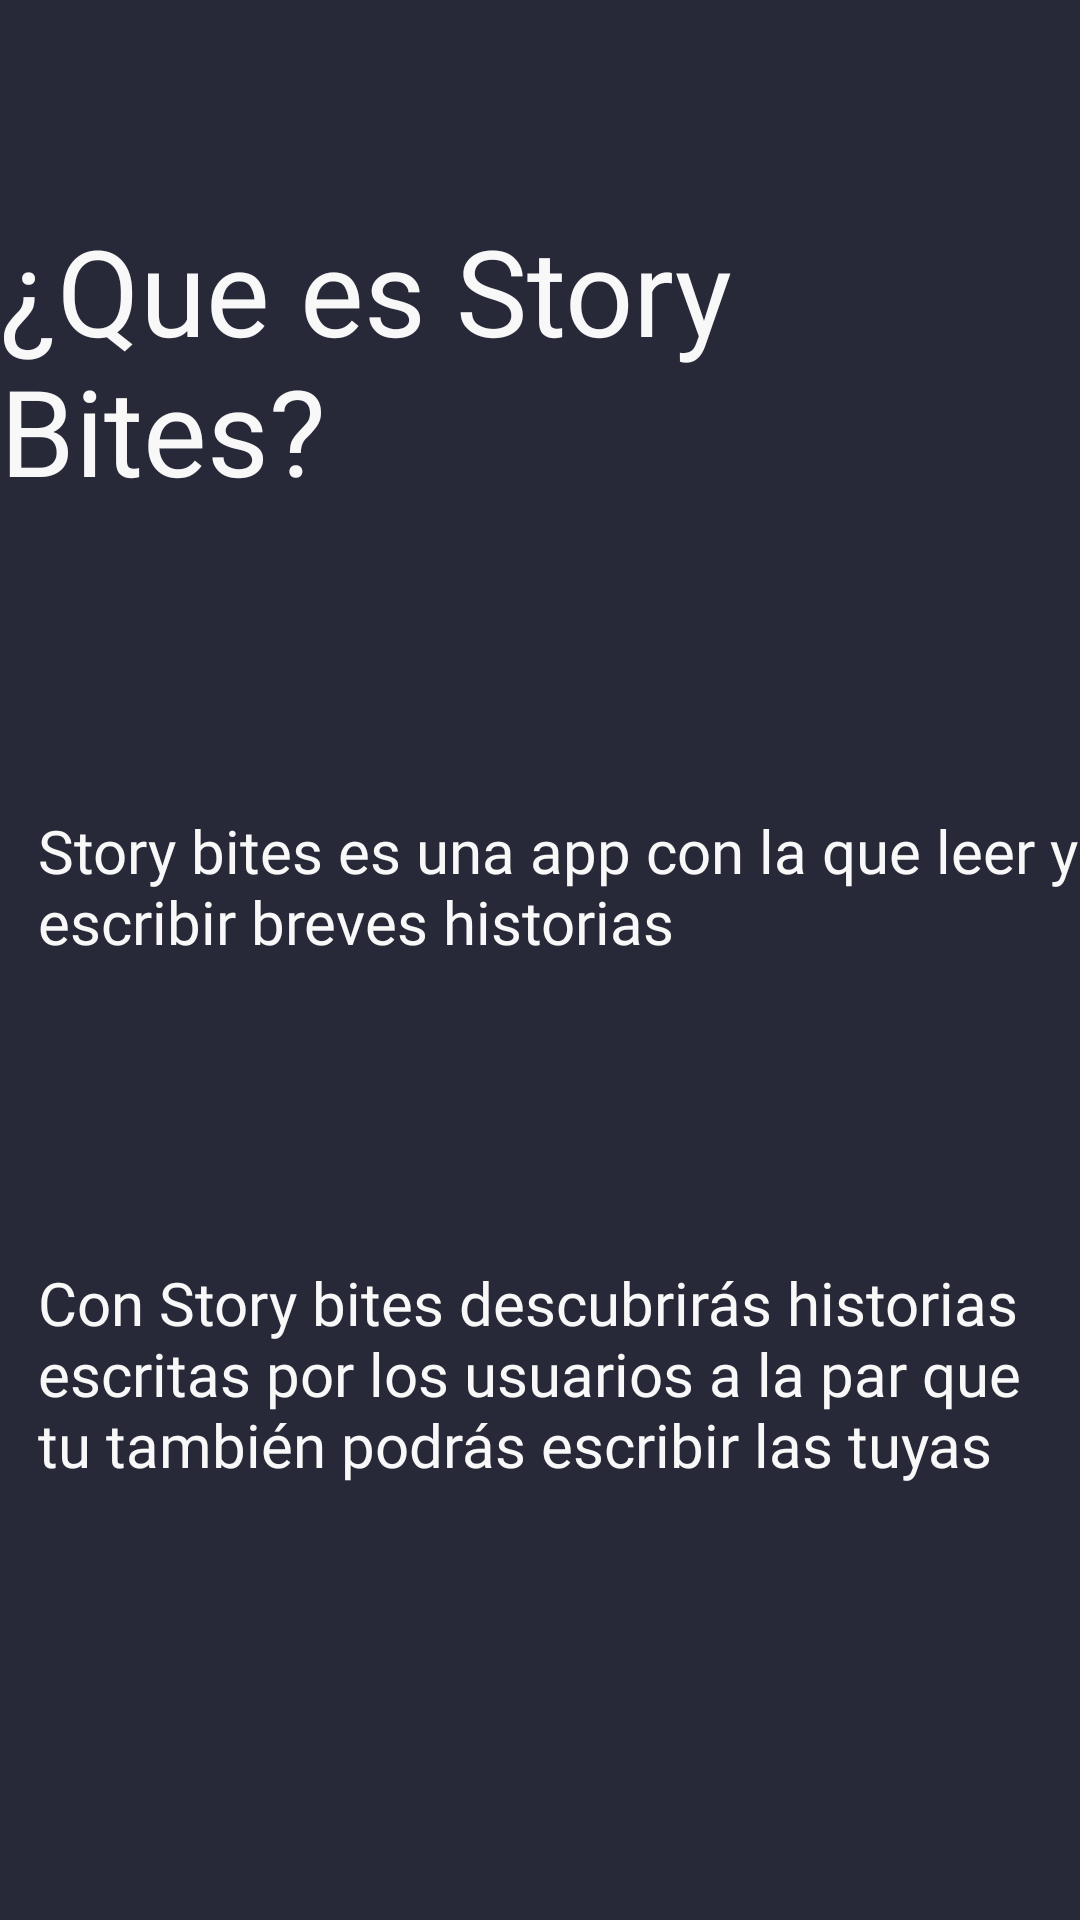

The Android layout XML behind this screen, and the referenced resources:
<!-- AndroidManifest.xml: application theme Theme.StoryBites -->
<!-- res/layout/fragment_tutorial_first.xml -->
<?xml version="1.0" encoding="utf-8"?>
<androidx.constraintlayout.widget.ConstraintLayout xmlns:android="http://schemas.android.com/apk/res/android"
    xmlns:tools="http://schemas.android.com/tools"
    android:layout_width="match_parent"
    android:layout_height="match_parent"
    xmlns:app="http://schemas.android.com/apk/res-auto"
    android:background="@color/background"
    tools:context=".fragments.TutorialFirstFragment">

   <TextView
       android:id="@+id/tut_first_title"
       android:layout_width="wrap_content"
       android:layout_height="wrap_content"
       android:text="@string/tut_first_title"
       android:textColor="@color/white"
       android:textSize="40sp"
       android:layout_marginTop="70dp"
       android:fontFamily="@font/pango"
       app:layout_constraintStart_toStartOf="parent"
       app:layout_constraintEnd_toEndOf="parent"
       app:layout_constraintTop_toTopOf="parent"
       />

   <TextView
       android:id="@+id/tut_first_msg"
       android:layout_width="350dp"
       android:layout_height="wrap_content"

       android:layout_marginTop="100dp"
       android:fontFamily="@font/source_sans_pro"
       android:text="@string/tut_first_msg"
       android:textColor="@color/white"
       android:textSize="20sp"
       app:layout_constraintEnd_toEndOf="parent"
       android:layout_marginStart="20dp"
       app:layout_constraintHorizontal_bias="0.76"
       app:layout_constraintStart_toStartOf="parent"

       app:layout_constraintTop_toBottomOf="@id/tut_first_title" />

   <TextView
       android:id="@+id/tut_first_msg_2"
       android:layout_width="350dp"
       android:layout_height="wrap_content"
       android:text="@string/tut_first_msg_2"
       android:textColor="@color/white"
       android:textSize="20sp"
       android:layout_marginTop="100dp"
       android:layout_marginStart="20dp"
       app:layout_constraintHorizontal_bias="0.76"
       android:fontFamily="@font/source_sans_pro"
       app:layout_constraintStart_toStartOf="parent"
       app:layout_constraintEnd_toEndOf="parent"
       app:layout_constraintTop_toBottomOf="@id/tut_first_msg"

       />



</androidx.constraintlayout.widget.ConstraintLayout>
<!-- resources referenced by this layout -->
<resources>
  <color name="background">#272838</color>
  <color name="white">#F9F8F8</color>
  <string name="tut_first_msg">Story bites es una app con la que leer y escribir breves historias</string>
  <string name="tut_first_msg_2">Con Story bites descubrirás historias escritas por los usuarios a la par que tu también podrás escribir las tuyas</string>
  <string name="tut_first_title">¿Que es Story Bites?</string>
  <style name="Theme.StoryBites" parent="Theme.MaterialComponents.DayNight.DarkActionBar">
          
          <item name="colorPrimary">@color/green</item>
          <item name="colorPrimaryVariant">@color/green_variant</item>
          <item name="colorOnPrimary">@color/white</item>
          
          <item name="colorSecondary">@color/teal_200</item>
          <item name="colorSecondaryVariant">@color/teal_700</item>
          <item name="colorOnSecondary">@color/black</item>
          
          <item name="android:statusBarColor">?attr/colorPrimaryVariant</item>
          
      </style>
  <color name="green">#1CBC60</color>
  <color name="green_variant">#42C178</color>
  <color name="teal_200">#FF03DAC5</color>
  <color name="teal_700">#FF018786</color>
  <color name="black">#FF000000</color>
</resources>
